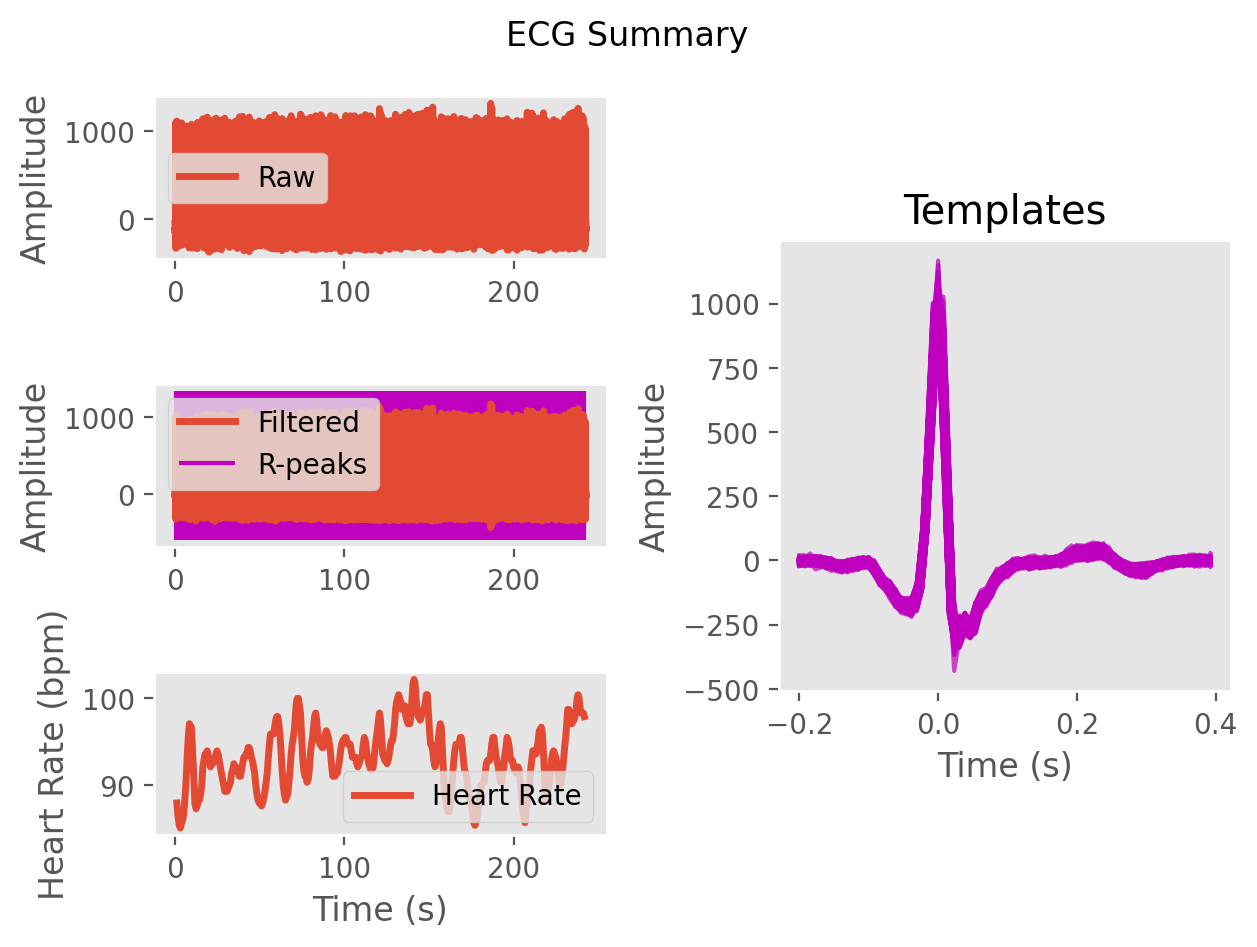

The data file committed next to this chart (first rows):
ECG, -2.574943028169904, -13.712121497113685, -23.9128584415661, -33.67436354459333, -40.64431059427434, -41.560860916127986, -34.29409617830039, -24.349911074678644, -27.351482259632128, -39.951204938313786, -35.980476723260615, -16.191526322861904, -5.477400602683666, -2.4885993150040626, 4.041838164833882, 5.510594710765984, 1.4339122961787467, 3.025624057311596, 6.626381182673223, 6.558741874648379, 4.9017067411773265, -2.173879519776822, -10.035407570091149
Time (s), 0.0, 0.007692, 0.01538, 0.02308, 0.03077, 0.03846, 0.04615, 0.05385, 0.06154, 0.06923, 0.07692, 0.08462, 0.09231, 0.1, 0.1077, 0.1154, 0.1231, 0.1308, 0.1385, 0.1462, 0.1538, 0.1615, 0.1692
Rpeaks, 53, 141, 231, 324, 415, 506, 597, 687, 775, 861, 945, 1025, 1106, 1186, 1267, 1348, 1435, 1524, 1614, 1703, 1791, 1879, 1968
IBI Series, 669, 692, 709, 724, 720, 716, 715, 707, 689, 674, 656, 635, 631, 633, 631, 643, 677, 701, 706, 699, 690, 697, 694
Heart Rate, 97, 96, 94, 93, 90, 90, 89, 90, 91, 92, 93, 94, 93, 91, 91, 90, 90, 91, 91, 92, 92, 93, 93
